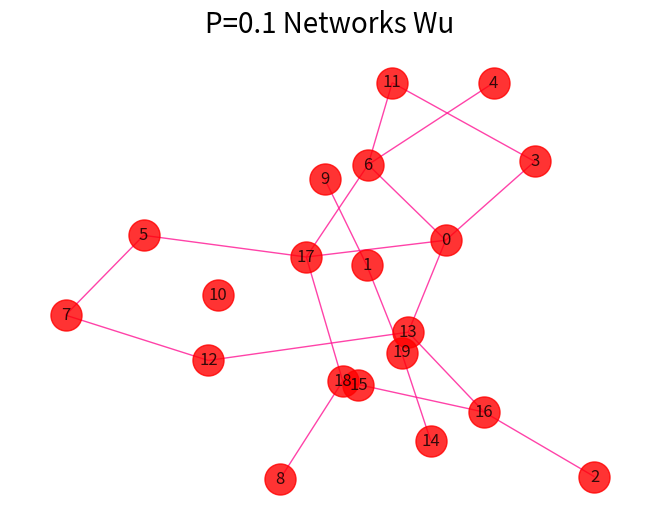
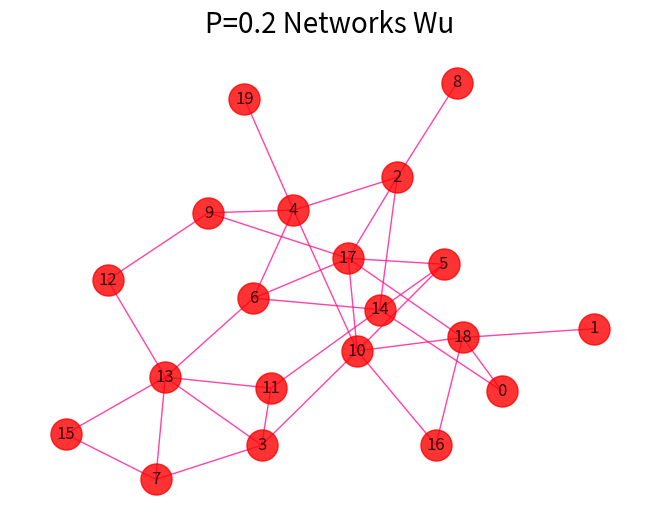
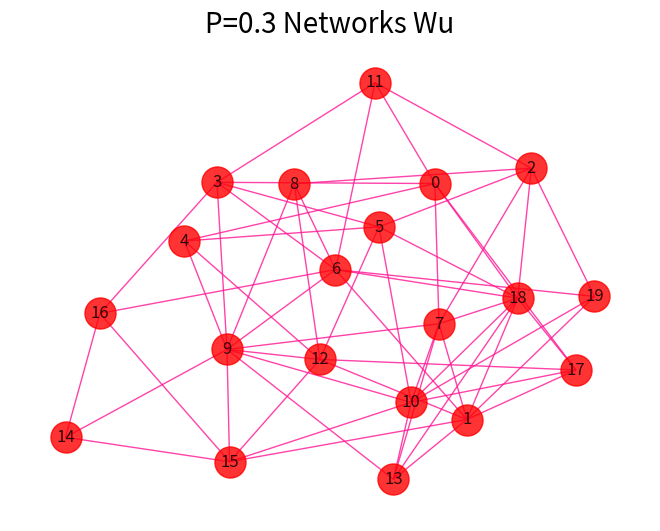
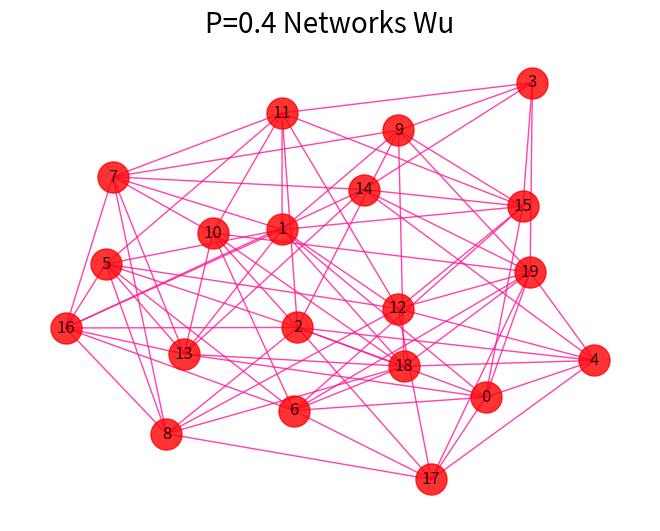
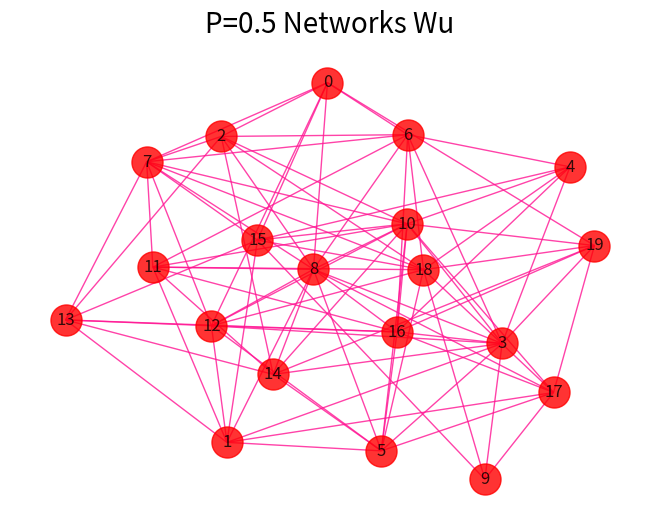
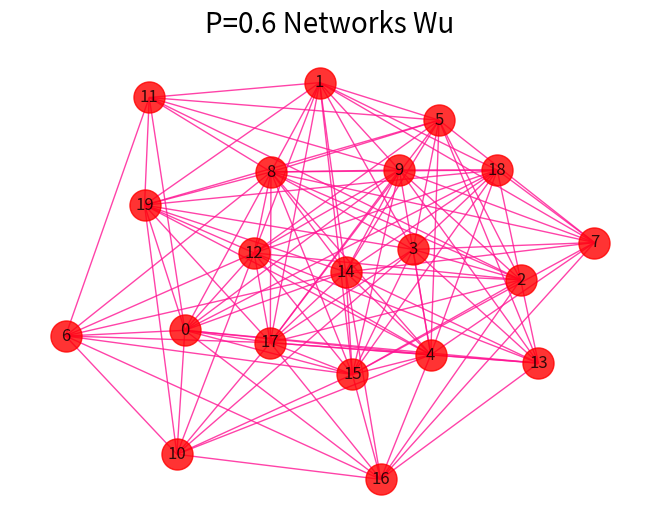
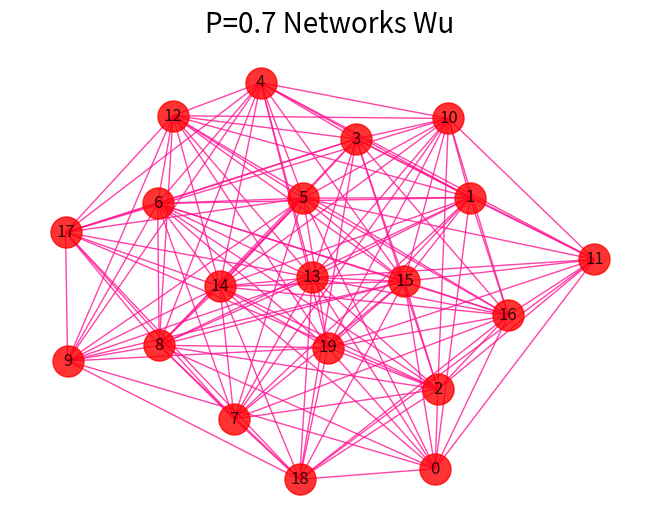
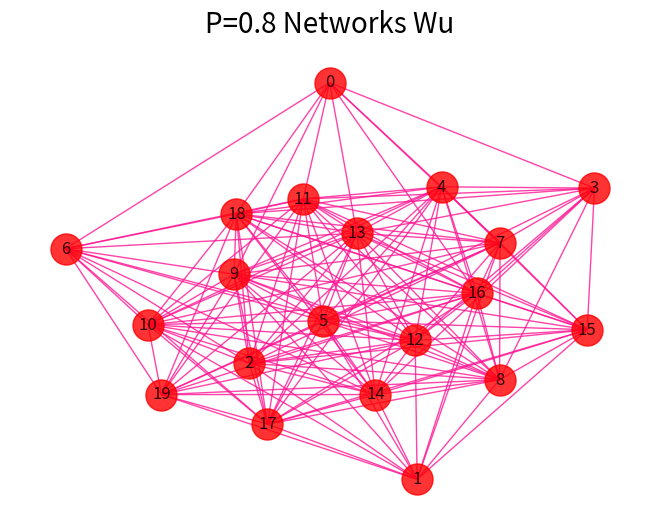
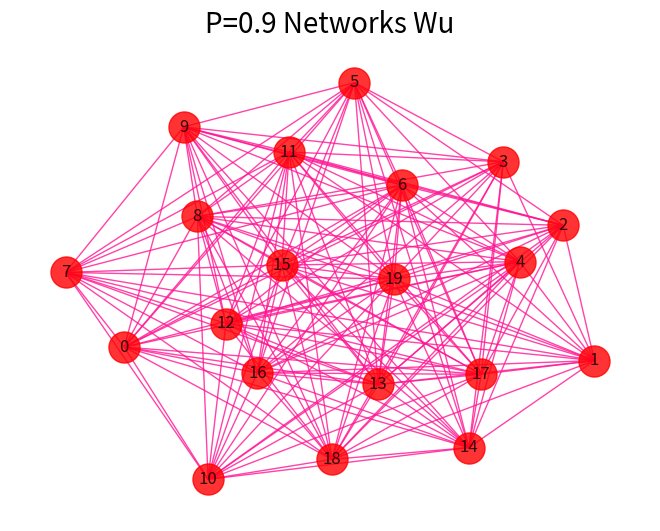
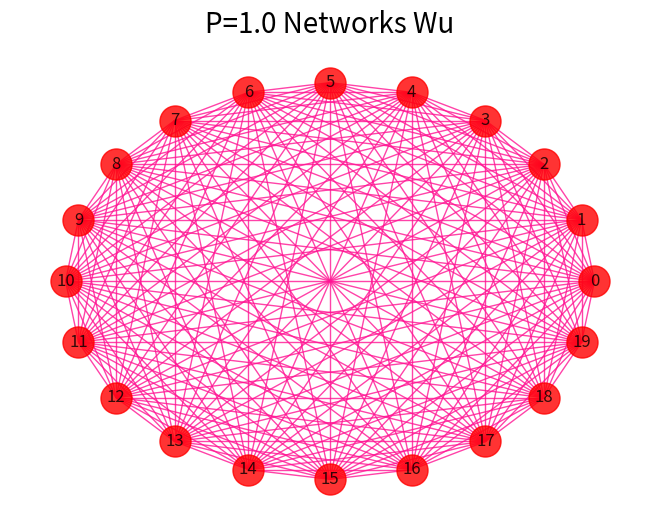

Write the Python code that produced these figures, in order.
#导入建网络模型包，导入科学绘图包
import networkx as nx
import matplotlib.pyplot as plt
'''
随机生成网络 用erdos_renyi_graph(n,p)方法生成一个含有n个节点、
以概率p连接的ER随机图，在本程序中以概率0.8连接20个节点中的每一对节点，完成图形。
'''

for i in range(1,11):
    rate = i/10
    print(rate)
    G  = nx.erdos_renyi_graph(20,rate)
    nx.draw(G,
            with_labels=True,
            pos=nx.kamada_kawai_layout(G),
            #width=edgewidth,
            node_size=500,
            alpha=0.8,
            node_color="r",
            edge_color="DeepPink"
            )
    text = 'P={rate} Networks Wu'.format(rate=rate)
    plt.title(text, fontsize = 20)
    plt.show()
